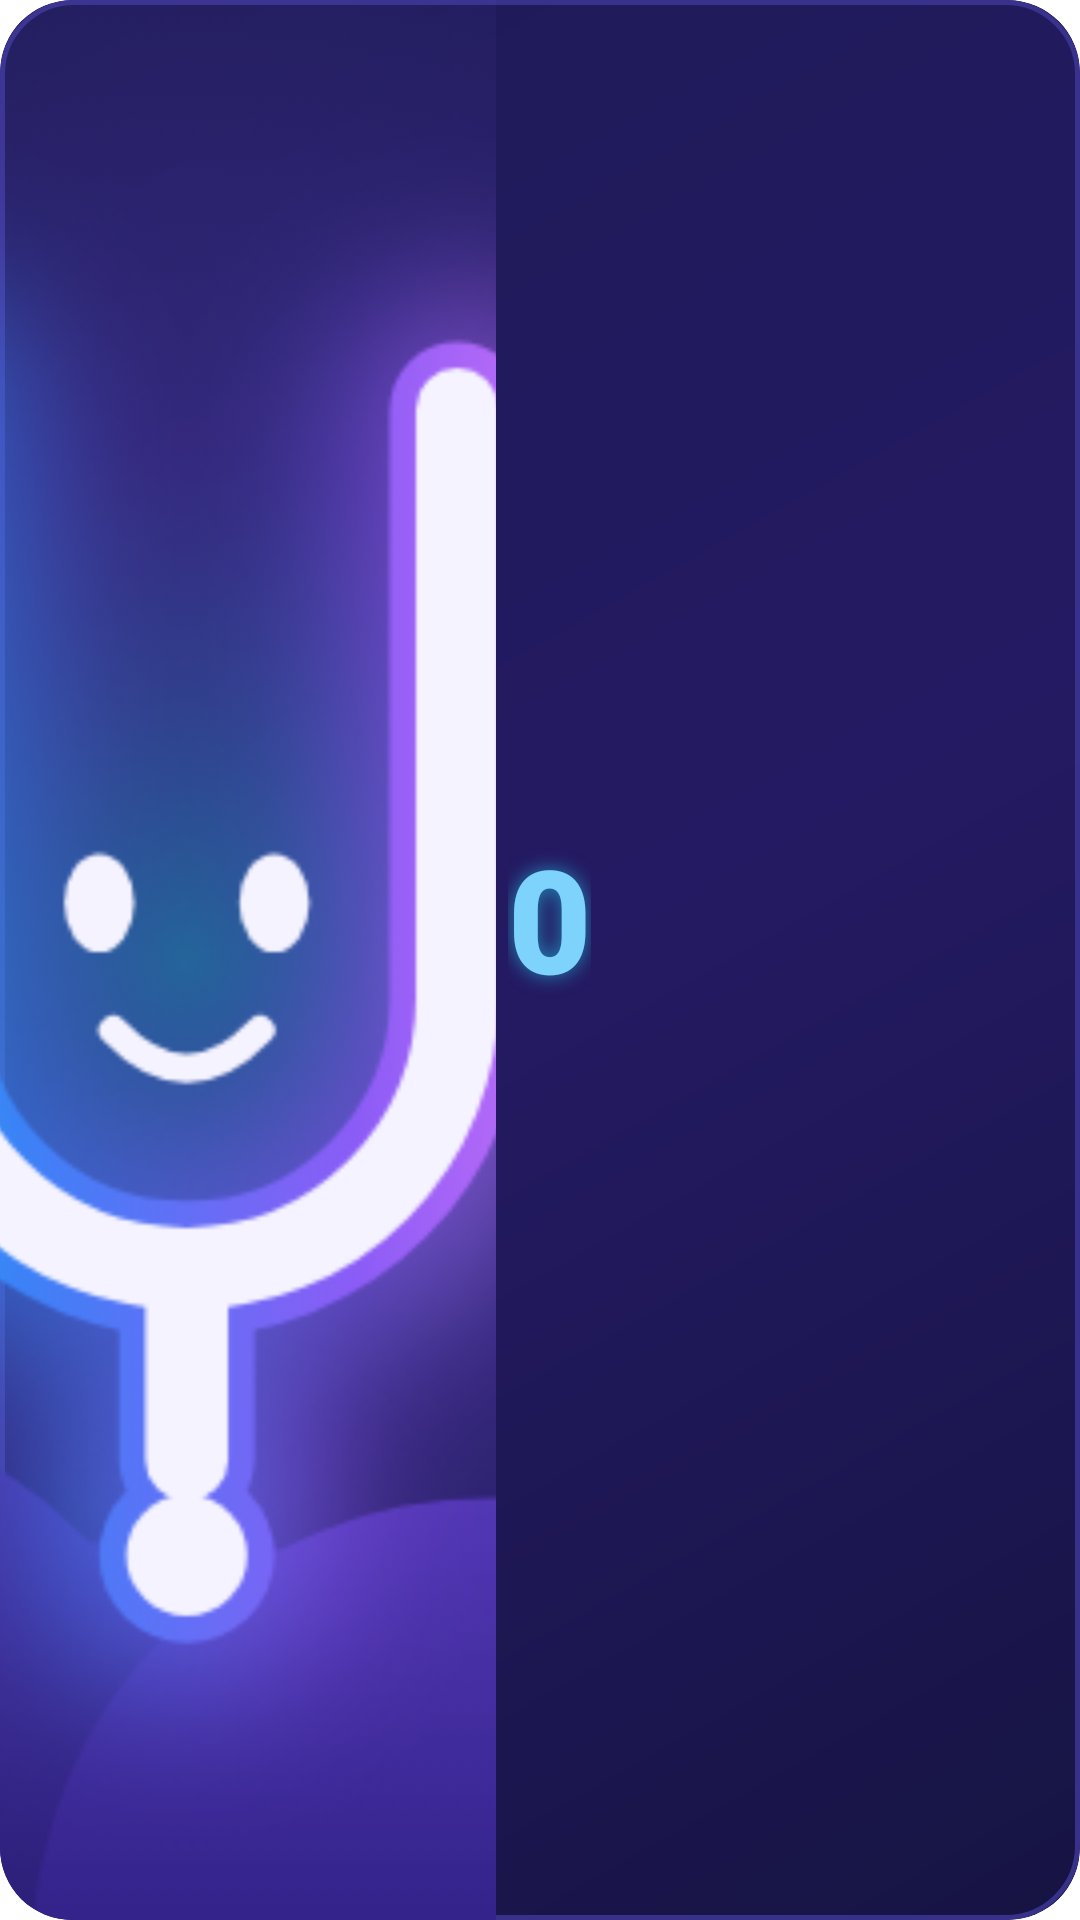

Android layout source for this screen:
<!-- AndroidManifest.xml: fallback theme Theme.MaterialComponents.DayNight.NoActionBar -->
<!-- res/layout/widget_intonia.xml -->
<?xml version="1.0" encoding="utf-8"?>
<LinearLayout xmlns:android="http://schemas.android.com/apk/res/android"
    android:id="@+id/widget_root"
    android:layout_width="match_parent"
    android:layout_height="match_parent"
    android:background="@drawable/widget_background"
    android:clipToOutline="true"
    android:gravity="center_vertical"
    android:orientation="horizontal">

    <ImageView
        android:id="@+id/widget_scene"
        android:layout_width="0dp"
        android:layout_height="match_parent"
        android:layout_weight="46"
        android:contentDescription="@string/widget_mascot_description"
        android:scaleType="centerCrop"
        android:src="@drawable/widget_scene_invite" />

    <LinearLayout
        android:id="@+id/widget_streak_text"
        android:layout_width="0dp"
        android:layout_height="wrap_content"
        android:layout_weight="54"
        android:orientation="vertical"
        android:paddingStart="4dp"
        android:paddingEnd="14dp">

        <LinearLayout
            android:layout_width="wrap_content"
            android:layout_height="wrap_content"
            android:gravity="center_vertical"
            android:importantForAccessibility="no"
            android:orientation="horizontal">

            <TextView
                android:id="@+id/widget_streak_number"
                android:layout_width="wrap_content"
                android:layout_height="wrap_content"
                android:fontFamily="sans-serif-black"
                android:includeFontPadding="false"
                android:shadowColor="#9922D3EE"
                android:shadowRadius="16"
                android:text="0"
                android:textColor="#7DD3FC"
                android:textSize="48sp" />

            <TextView
                android:id="@+id/widget_streak_label"
                android:layout_width="wrap_content"
                android:layout_height="wrap_content"
                android:layout_marginStart="8dp"
                android:fontFamily="sans-serif-medium"
                android:includeFontPadding="false"
                android:lineSpacingMultiplier="1.05"
                android:maxLines="2"
                android:textColor="#FFFFFF"
                android:textSize="15sp"
                android:textStyle="bold" />
        </LinearLayout>

        <TextView
            android:id="@+id/widget_message"
            android:layout_width="match_parent"
            android:layout_height="wrap_content"
            android:layout_marginTop="6dp"
            android:ellipsize="end"
            android:importantForAccessibility="no"
            android:lineSpacingMultiplier="1.1"
            android:maxLines="2"
            android:textColor="#C7C9F2"
            android:textSize="13sp" />
    </LinearLayout>
</LinearLayout>
<!-- resources referenced by this layout -->
<resources>
  <!-- drawable widget_background (drawable) -->
  <?xml version="1.0" encoding="utf-8"?>
  <layer-list xmlns:android="http://schemas.android.com/apk/res/android">
      <item>
          <shape android:shape="rectangle">
              <gradient
                  android:angle="315"
                  android:centerColor="#241A63"
                  android:endColor="#161443"
                  android:startColor="#1E1B57" />
              <corners android:radius="24dp" />
          </shape>
      </item>
      <item>
          <shape android:shape="rectangle">
              <corners android:radius="24dp" />
              <stroke
                  android:width="1.5dp"
                  android:color="#E63B3592" />
          </shape>
      </item>
  </layer-list>
  <!-- drawable widget_scene_invite: png bitmap (drawable-nodpi, 243015 bytes) -->
  <string name="widget_mascot_description">Intonia mascot</string>
</resources>
